The GitHub repository summer-xrx/satellite-image-classification contains a labelled image folder "satellite-image-classification" with 10 categories: beach, circular farmland, cloud, desert, forest, mountain, rectangular farmland, residential area, river, snow-covered mountain. Examples follow, each with its label.

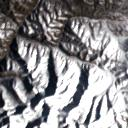
Label: snow-covered mountain

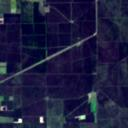
Label: rectangular farmland

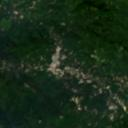
Label: forest

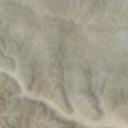
Label: desert

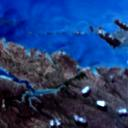
Label: beach

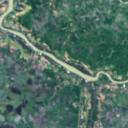
Label: river
